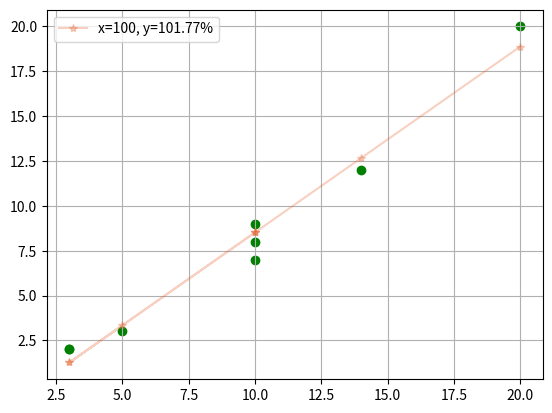

The script that saved this image:
import matplotlib.pylab as plt
import numpy as np


def linear(t, b0=0):
    """ Принимает матрицу ([[y1, x1], [yn, xn]]) и возвращает
        график линейной регрессии и значение y при x=100 в %
        b0 = 0 по умолчанию"""
    plt.scatter(t[:, 1], t[:, 0], color='green')  # points

    y = t[:, 0]
    x = t[:, 1]
    X = np.copy(t)
    X[:, 0] = np.ones(len(X[:, 0]))  # array[1(w0), x1(w1)]!!!
    s1 = X.T.dot(X)
    s2 = np.linalg.inv(s1)
    s3 = s2.dot(X.T)
    b = s3.dot(y)  # [w0, w1]
    yj = b[0] * 1 + b[1] * x + b0  # predicted y!

    xr = 100
    yr = b[0] + b[1] * xr + b0
    plt.plot(x, yj, color=(0.9, 0.4, 0.2, 0.3), marker='*',
             label='x=100, y='+str(round(yr, 2))+'%')  # linear
    plt.grid(True)
    plt.legend()

    # plt.text(min(x), max(y)-0.5, str(round(yr, 2))+'%')
    plt.show()


if __name__ == "__main__":
    t1 = np.array([[7, 10], [2, 3], [3, 5], [2, 3], [2, 3]])
    t2 = np.array([[7, 10], [2, 3], [3, 5], [2, 3], [8, 10], [9, 10], [12, 14], [20, 20]])
    t3 = np.array([[2, 2], [3, 3], [4, 4], [5, 5], [20, 20], [48, 48]])
    linear(t2)
